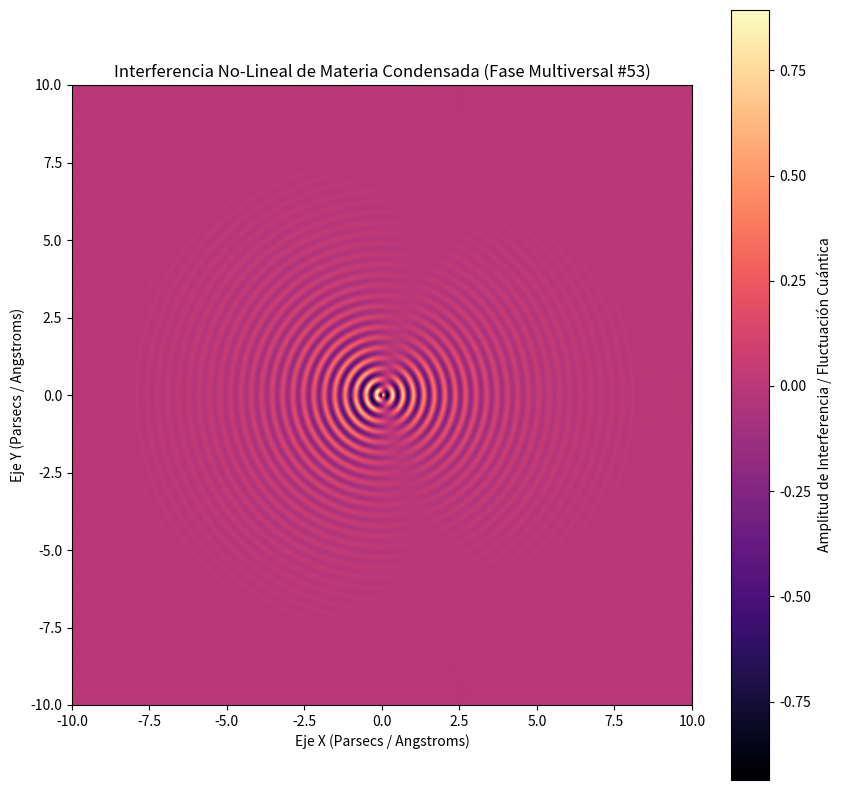

The matplotlib source for this figure:
%matplotlib inline
# Simulación Multiversal: Materia Condensada - Variante 53
import numpy as np
import matplotlib.pyplot as plt

# Parámetros Físicos No-Lineales
omega_1 = 18.645
omega_2 = 1.2
lambda_decay = 0.591
phase_shift = 1.344

x = np.linspace(-10, 10, 800)
y = np.linspace(-10, 10, 800)
X, Y = np.meshgrid(x, y)

# Dinámica de Fluidos / Campos Tensor-Escalares (Fase Multiversal)
R = np.sqrt(X**2 + Y**2) + 1e-5
Z = (np.sin(omega_1 * R + phase_shift) * np.cos(omega_2 * np.arctan2(Y, X))) * np.exp(-lambda_decay * R)

plt.figure(figsize=(10, 10))
plt.imshow(Z, cmap='magma', extent=[-10, 10, -10, 10], origin='lower')
plt.colorbar(label='Amplitud de Interferencia / Fluctuación Cuántica')
plt.title(r'Interferencia No-Lineal de Materia Condensada (Fase Multiversal #53)')
plt.xlabel('Eje X (Parsecs / Angstroms)')
plt.ylabel('Eje Y (Parsecs / Angstroms)')
plt.show()
